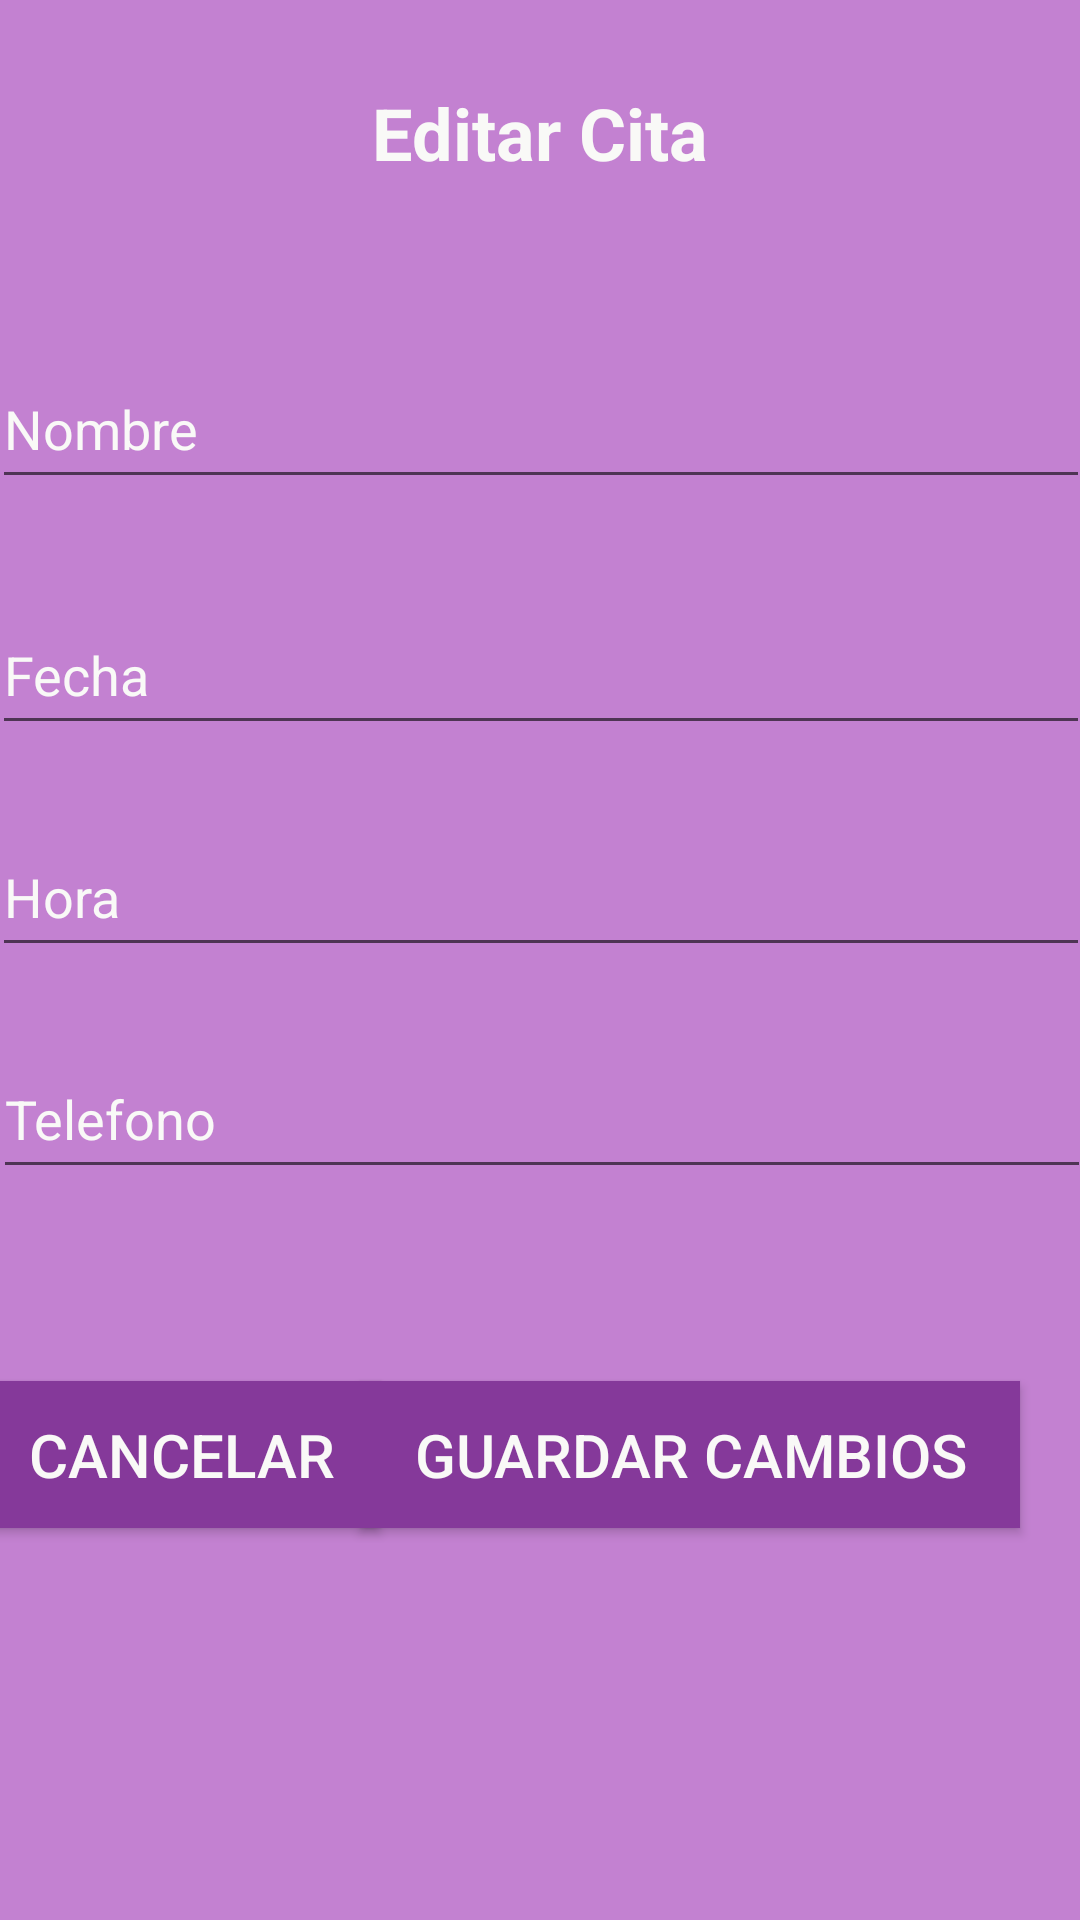

Android layout source for this screen:
<!-- AndroidManifest.xml: application theme AppTheme -->
<!-- res/layout/activity_editcita.xml -->
<?xml version="1.0" encoding="utf-8"?>
<androidx.constraintlayout.widget.ConstraintLayout xmlns:android="http://schemas.android.com/apk/res/android"
    xmlns:app="http://schemas.android.com/apk/res-auto"
    xmlns:tools="http://schemas.android.com/tools"
    android:layout_width="match_parent"
    android:layout_height="match_parent"
    android:background="#c381d1"
    tools:context=".editcita">

    <Button
        android:id="@+id/editguardar"
        android:layout_width="220dp"
        android:layout_height="49dp"
        android:layout_marginTop="64dp"
        android:layout_marginEnd="20dp"
        android:background="#85399a"
        android:text="Guardar cambios"
        android:textColor="#f9f9f7"
        android:textSize="20sp"
        app:layout_constraintEnd_toEndOf="parent"
        app:layout_constraintTop_toBottomOf="@+id/editcel" />

    <Button
        android:id="@+id/editcancelar"
        android:layout_width="133dp"
        android:layout_height="49dp"
        android:layout_marginTop="64dp"
        android:background="#85399a"
        android:text="Cancelar"
        android:textColor="#f9f9f7"
        android:textSize="20sp"
        app:layout_constraintEnd_toStartOf="@+id/editguardar"
        app:layout_constraintStart_toStartOf="parent"
        app:layout_constraintTop_toBottomOf="@+id/editcel" />

    <EditText
        android:id="@+id/editcel"
        android:layout_width="366dp"
        android:layout_height="50dp"
        android:layout_marginTop="24dp"
        android:ems="10"
        android:hint="Telefono"
        android:inputType="phone"
        android:textColor="#f9f9f7"
        android:textColorHint="#f9f9f7"
        app:layout_constraintEnd_toEndOf="parent"
        app:layout_constraintHorizontal_bias="0.488"
        app:layout_constraintStart_toStartOf="parent"
        app:layout_constraintTop_toBottomOf="@+id/edithora" />

    <EditText
        android:id="@+id/editfecha"
        android:layout_width="366dp"
        android:layout_height="50dp"
        android:layout_marginTop="32dp"
        android:ems="10"
        android:focusable="false"
        android:hint="Fecha"
        android:inputType="phone"
        android:textColor="#f9f9f7"
        android:textColorHint="#f9f9f7"
        app:layout_constraintEnd_toEndOf="parent"
        app:layout_constraintHorizontal_bias="0.511"
        app:layout_constraintStart_toStartOf="parent"
        app:layout_constraintTop_toBottomOf="@+id/editnombre" />

    <EditText
        android:id="@+id/edithora"
        android:layout_width="366dp"
        android:layout_height="50dp"
        android:layout_marginTop="24dp"
        android:ems="10"
        android:focusable="false"
        android:hint="Hora"
        android:inputType="phone"
        android:textColor="#f9f9f7"
        android:textColorHint="#f9f9f7"
        app:layout_constraintEnd_toEndOf="parent"
        app:layout_constraintHorizontal_bias="0.511"
        app:layout_constraintStart_toStartOf="parent"
        app:layout_constraintTop_toBottomOf="@+id/editfecha" />

    <EditText
        android:id="@+id/editnombre"
        android:layout_width="366dp"
        android:layout_height="50dp"
        android:layout_marginTop="56dp"
        android:hint="Nombre"
        android:textColor="#f9f9f7"
        android:textColorHint="#f9f9f7"
        app:layout_constraintEnd_toEndOf="parent"
        app:layout_constraintStart_toStartOf="parent"
        app:layout_constraintTop_toBottomOf="@+id/editar" />

    <TextView
        android:id="@+id/editar"
        android:layout_width="wrap_content"
        android:layout_height="wrap_content"
        android:layout_marginTop="28dp"
        android:text="Editar Cita"
        android:textColor="#f9f9f7"
        android:textSize="24sp"
        android:textStyle="bold"
        app:layout_constraintEnd_toEndOf="parent"
        app:layout_constraintStart_toStartOf="parent"
        app:layout_constraintTop_toTopOf="parent" />
</androidx.constraintlayout.widget.ConstraintLayout>
<!-- resources referenced by this layout -->
<resources>
  <style name="AppTheme" parent="Theme.AppCompat.Light.DarkActionBar">
          
          <item name="colorPrimary">#85399a</item>
          <item name="colorPrimaryDark">@color/colorPrimaryDark</item>
          <item name="colorAccent">@color/colorAccent</item>
      </style>
  <!-- not gathered from this repository: default colours our renderer supplied (Android Studio template values) -->
  <color name="colorPrimaryDark">#FF3700B3</color>
  <color name="colorAccent">#FF03DAC5</color>
</resources>
